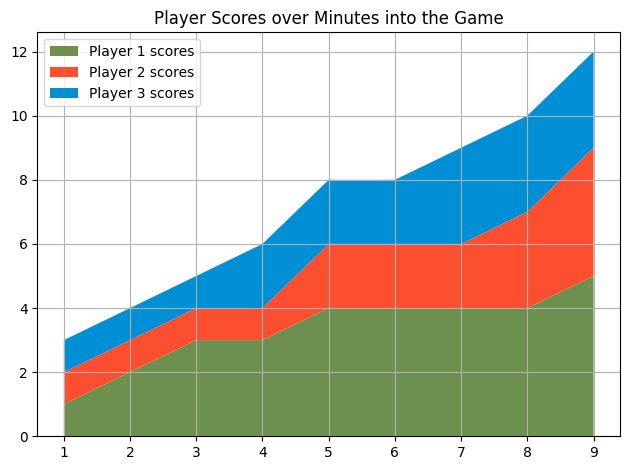

Recreate this plot in Python.
# Topic: Work with stack plots
# File: stack_plots.py
# plot data with respect to time
# Author: Xuhua Huang
#
# Highlights:
# TODO: filling area on line plots
# 1) matplotlib.pyplot.stackplot method
# 2) add labels and specify colors of the plot
#
# Last updated: Aug 18, 2021
# Created on: Aug 18, 2021

# %%
from matplotlib import pyplot as plt


def main():
    """ Plot a stack plot with matplotlib."""
    # x and y axis data
    minutes_into_game: list[int] = [1, 2, 3, 4, 5, 6, 7, 8, 9]
    player_1_scores: list[int] = [1, 2, 3, 3, 4, 4, 4, 4, 5]
    player_2_scores: list[int] = [1, 1, 1, 1, 2, 2, 2, 3, 4]
    player_3_scores: list[int] = [1, 1, 1, 2, 2, 2, 3, 3, 3]

    # labels and colour for each plot in the form of lists
    label_list: list[str] = ['Player 1 scores',
                             'Player 2 scores', 'Player 3 scores']
    # green, red, blue in hex decimals form
    color_list: list[str] = ['#6d904f', '#fc4f30', '#008fd5']

    plt.stackplot(minutes_into_game,
                  player_1_scores, player_2_scores, player_3_scores,
                  labels=label_list,
                  colors=color_list)

    # add some extra information to the plot
    plt.title('Player Scores over Minutes into the Game')
    plt.style.use('default')
    plt.legend(loc='upper left')  # specify the location of the legend
    plt.grid(True)
    plt.tight_layout()
    plt.show()


if __name__ == '__main__':
    main()
